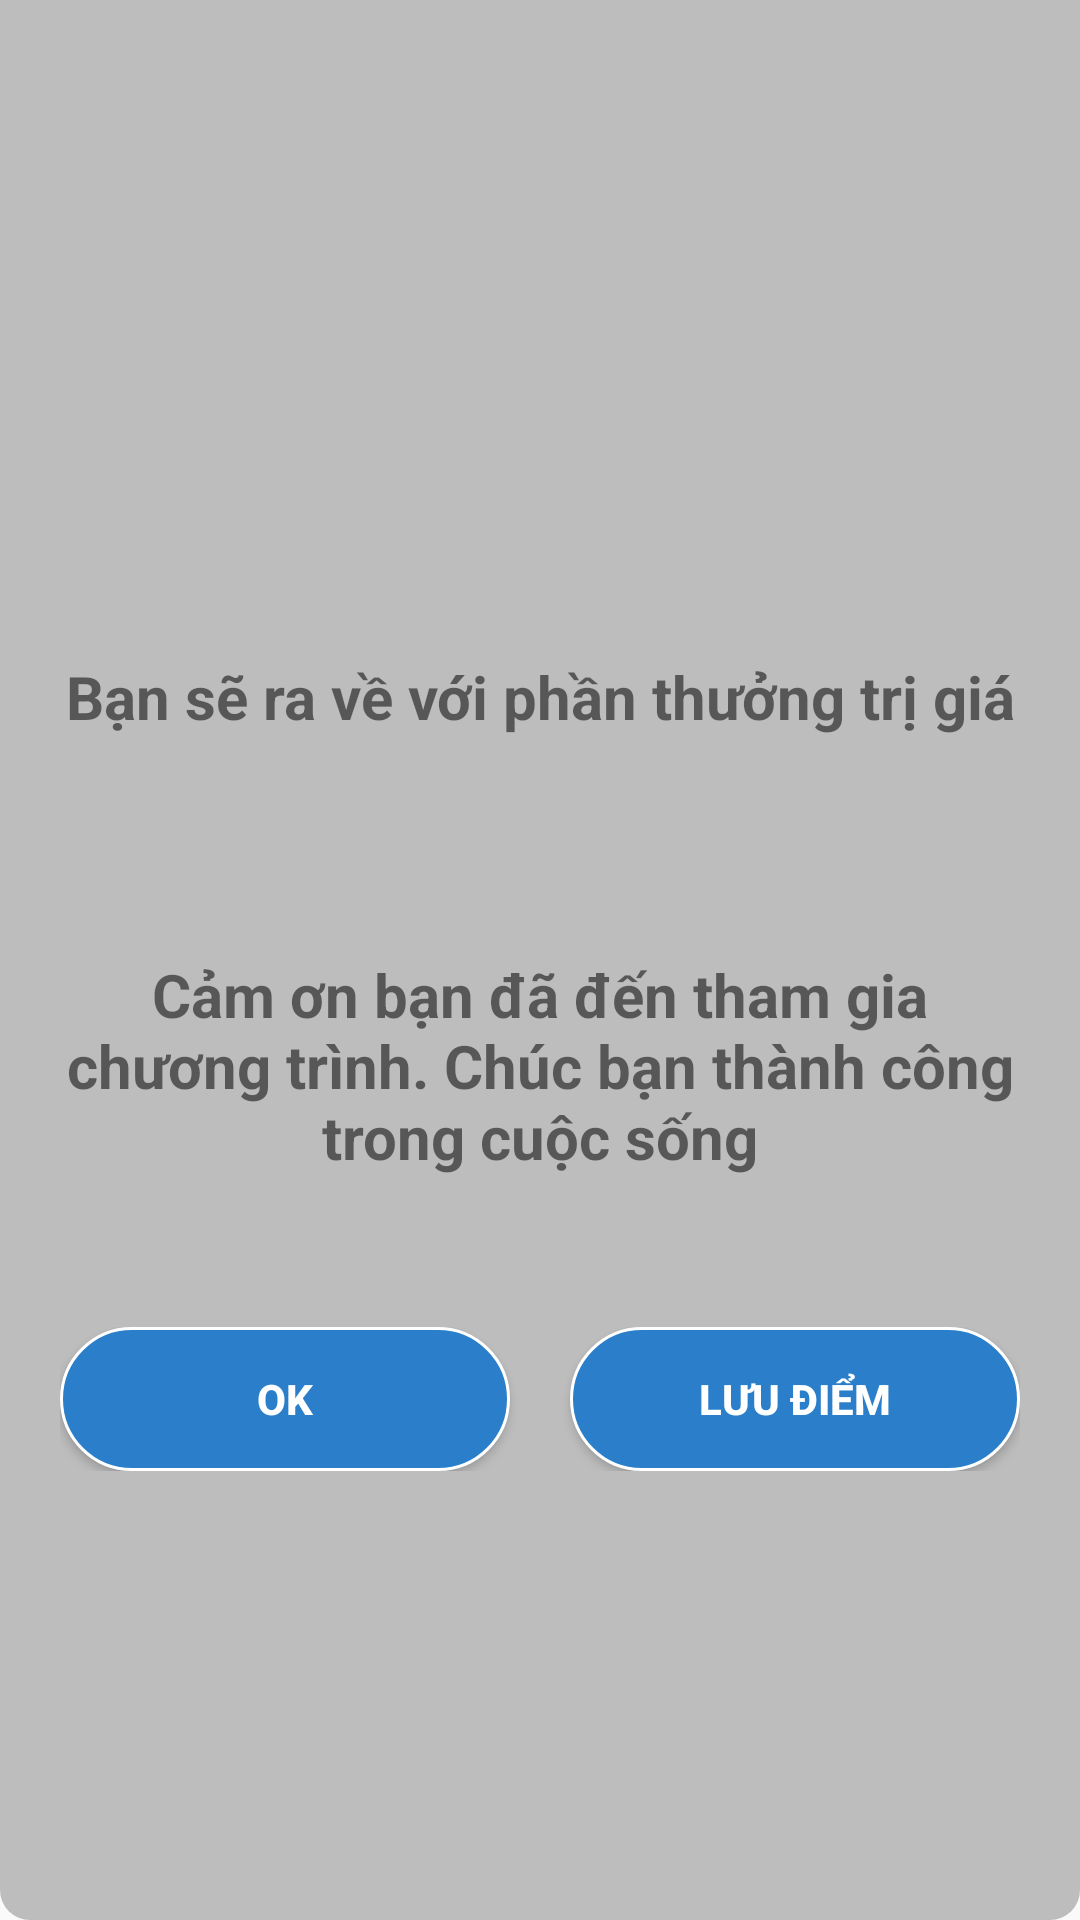

The Android layout XML behind this screen, and the referenced resources:
<!-- AndroidManifest.xml: application theme AppTheme -->
<!-- res/layout/dialog_finish_game.xml -->
<?xml version="1.0" encoding="utf-8"?>
<LinearLayout xmlns:android="http://schemas.android.com/apk/res/android"
    android:layout_width="match_parent"
    android:layout_height="match_parent"
    android:gravity="center"
    android:orientation="vertical"
    android:background="@drawable/bg_dialog"
    android:padding="20dp">

    <TextView
        android:layout_marginTop="20dp"
        android:gravity="center"
        android:textStyle="bold"
        android:textSize="22sp"
        android:id="@+id/tvTitle"
        android:layout_width="wrap_content"
        android:layout_height="wrap_content" />

    <TextView
        android:text="@string/txt_giatriphanthuong"
        android:layout_marginTop="20dp"
        android:gravity="center"
        android:textStyle="bold"
        android:textSize="20sp"
        android:layout_width="wrap_content"
        android:layout_height="wrap_content" />

    <TextView
        android:layout_marginTop="20dp"
        android:gravity="center"
        android:textStyle="bold"
        android:textSize="24sp"
        android:textColor="@color/colorGold"
        android:id="@+id/tvFinishCoin"
        android:layout_width="wrap_content"
        android:layout_height="wrap_content" />

    <TextView
        android:layout_marginTop="20dp"
        android:gravity="center"
        android:textStyle="bold"
        android:textSize="20sp"
        android:text="Cảm ơn bạn đã đến tham gia chương trình. Chúc bạn thành công trong cuộc sống"
        android:layout_width="wrap_content"
        android:layout_height="wrap_content" />

    <LinearLayout
        android:layout_marginTop="50dp"
        android:orientation="horizontal"
        android:layout_width="match_parent"
        android:layout_height="wrap_content">
        <Button
            android:id="@+id/btnOk"
            android:textColor="@color/colorWhite"
            android:textStyle="bold"
            android:text="@string/txt_ok"
            android:background="@drawable/bg_button_ok"
            android:layout_weight="1"
            android:layout_width="0dp"
            android:layout_height="wrap_content" />

        <Button
            android:layout_marginLeft="20dp"
            android:id="@+id/btnSave"
            android:textColor="@color/colorWhite"
            android:textStyle="bold"
            android:text="@string/txt_luudiem"
            android:background="@drawable/bg_button_ok"
            android:layout_weight="1"
            android:layout_width="0dp"
            android:layout_height="wrap_content" />
    </LinearLayout>
</LinearLayout>
<!-- resources referenced by this layout -->
<resources>
  <color name="colorGold">#FFC000</color>
  <color name="colorWhite">#fff</color>
  <!-- drawable bg_button_ok (drawable) -->
  <?xml version="1.0" encoding="utf-8"?>
  <selector xmlns:android="http://schemas.android.com/apk/res/android">
      <item android:state_pressed="true">
          <shape android:shape="rectangle">
              <solid android:color="@color/colorSelected" />
              <corners android:radius="50dp" />
              <stroke android:color="@color/colorWhite"
                  android:width="1dp"/>
          </shape>
      </item>
      <item>
          <shape android:shape="rectangle">
              <solid android:color="@color/colorBlue" />
              <corners android:radius="50dp" />
              <stroke android:color="@color/colorWhite"
                  android:width="1dp"/>
          </shape>
      </item>
  </selector>
  <!-- drawable bg_dialog (drawable) -->
  <?xml version="1.0" encoding="utf-8"?>
  <shape xmlns:android="http://schemas.android.com/apk/res/android"
      android:shape="rectangle" >
      <corners
          android:bottomLeftRadius="10dp"
          android:bottomRightRadius="10dp" />
  
      <solid
          android:color="#bdbdbd"></solid>
  </shape>
  <string name="txt_giatriphanthuong">Bạn sẽ ra về với phần thưởng trị giá</string>
  <string name="txt_luudiem">Lưu điểm</string>
  <string name="txt_ok">Ok</string>
  <style name="AppTheme" parent="Theme.AppCompat.Light.NoActionBar">
          
          <item name="colorPrimary">@color/colorPrimary</item>
          <item name="colorPrimaryDark">@color/colorPrimaryDark</item>
          <item name="colorAccent">@color/colorAccent</item>
      </style>
  <color name="colorSelected">#A2A281</color>
  <color name="colorBlue">#2B7FCA</color>
  <color name="colorPrimary">#008577</color>
  <color name="colorPrimaryDark">#00574B</color>
  <color name="colorAccent">#D81B60</color>
</resources>
